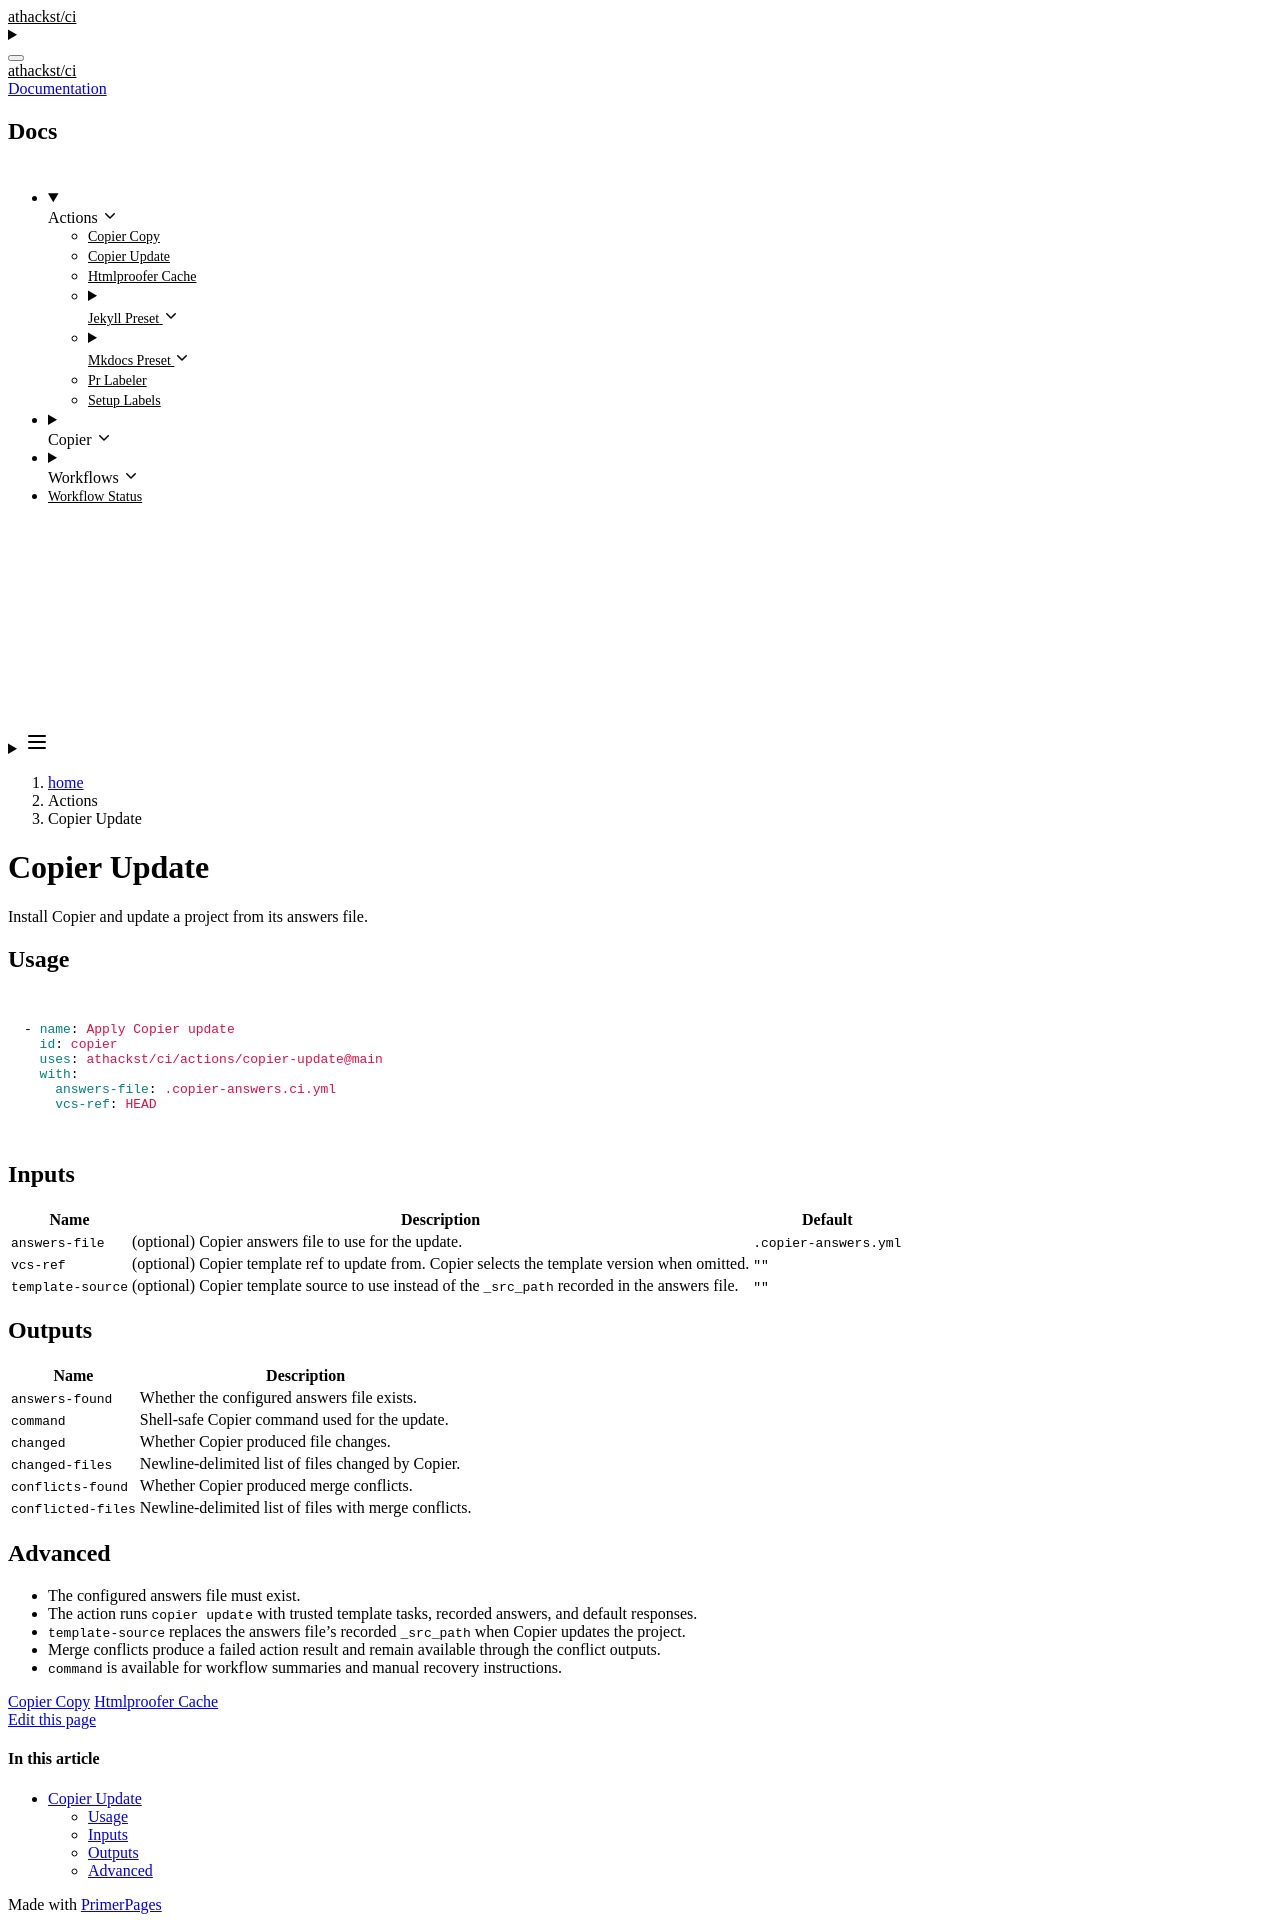

repository: athackst/ci · page: dev/actions/copier-update/index.html · generator: jekyll

# Copier Update

Install Copier and update a project from its answers file.

## Usage

```yaml
- name: Apply Copier update
  id: copier
  uses: athackst/ci/actions/copier-update@main
  with:
    answers-file: .copier-answers.ci.yml
    vcs-ref: HEAD
```

## Inputs

| Name | Description | Default |
| --- | --- | --- |
| `answers-file` | (optional) Copier answers file to use for the update. | `.copier-answers.yml` |
| `vcs-ref` | (optional) Copier template ref to update from. Copier selects the template version when omitted. | `""` |
| `template-source` | (optional) Copier template source to use instead of the `_src_path` recorded in the answers file. | `""` |

## Outputs

| Name | Description |
| --- | --- |
| `answers-found` | Whether the configured answers file exists. |
| `command` | Shell-safe Copier command used for the update. |
| `changed` | Whether Copier produced file changes. |
| `changed-files` | Newline-delimited list of files changed by Copier. |
| `conflicts-found` | Whether Copier produced merge conflicts. |
| `conflicted-files` | Newline-delimited list of files with merge conflicts. |

## Advanced

- The configured answers file must exist.
- The action runs `copier update` with trusted template tasks, recorded answers, and default responses.
- `template-source` replaces the answers file's recorded `_src_path` when Copier updates the project.
- Merge conflicts produce a failed action result and remain available through the conflict outputs.
- `command` is available for workflow summaries and manual recovery instructions.
